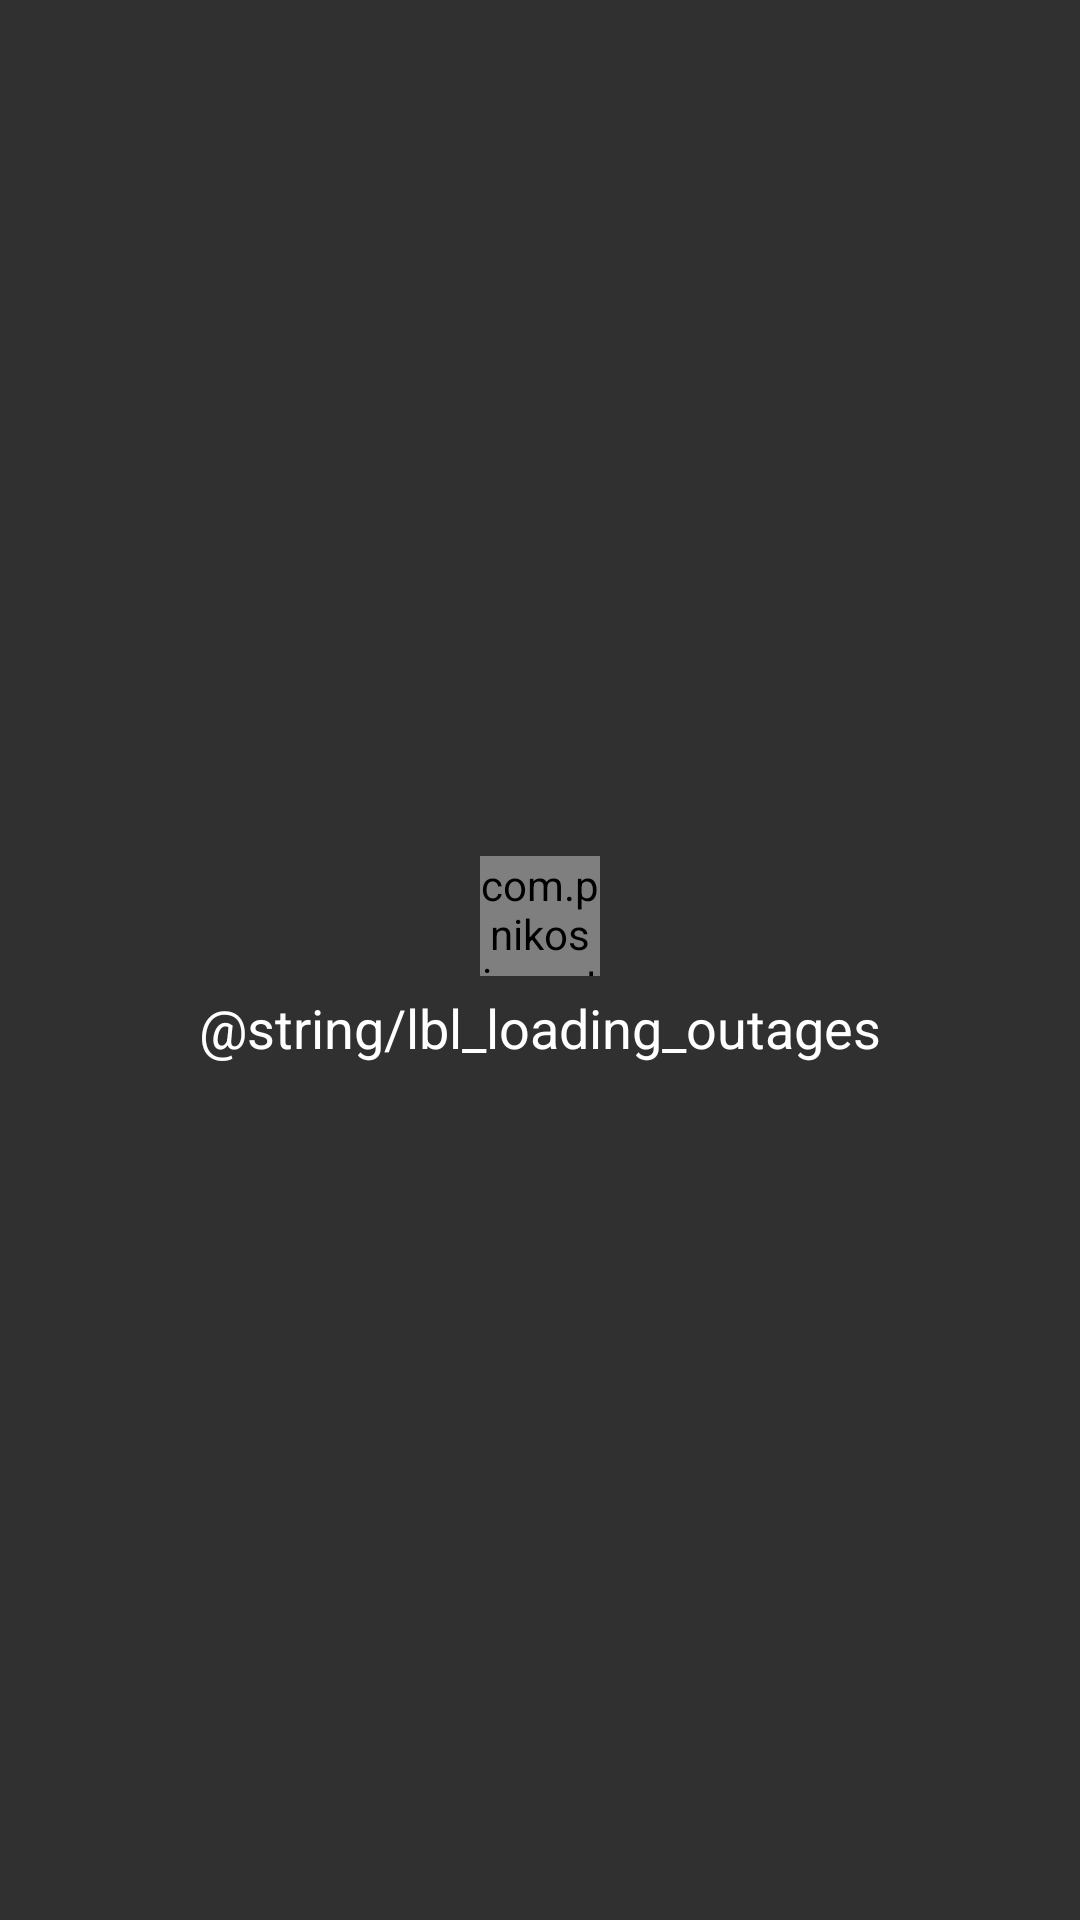

Android layout source for this screen:
<!-- AndroidManifest.xml: application theme Theme.Elfec.Sice -->
<!-- res/layout/list_loading.xml -->
<?xml version="1.0" encoding="utf-8"?>
<LinearLayout xmlns:android="http://schemas.android.com/apk/res/android"
              xmlns:app="http://schemas.android.com/apk/res-auto"
              android:layout_width="match_parent"
              android:layout_height="match_parent"
              android:gravity="center"
              android:orientation="vertical">

    <com.pnikosis.materialishprogress.ProgressWheel
        android:layout_width="@dimen/login_progress_size"
        android:layout_height="@dimen/login_progress_size"
        app:matProg_barColor="@color/colorPrimary"
        app:matProg_progressIndeterminate="true"/>

    <TextView
        android:layout_width="wrap_content"
        android:layout_height="wrap_content"
        android:layout_marginTop="5dp"
        android:text="@string/lbl_loading_outages"
        android:textAppearance="@style/TextAppearance.Montserrat.Light"
        android:textSize="18sp"/>

</LinearLayout>
<!-- resources referenced by this layout -->
<resources>
  <color name="colorPrimary">#18468D</color>
  <dimen name="login_progress_size">40dp</dimen>
  <style name="TextAppearance.Montserrat.Light" parent="TextAppearance.AppCompat">
          <item name="fontPath">fonts/montserrat_light.otf</item>
      </style>
  <style name="Theme.Elfec.Sice" parent="Theme.AppCompat">
          
          <item name="colorPrimary">@color/colorPrimary</item>
          <item name="colorPrimaryDark">@color/colorPrimaryDark</item>
          <item name="colorAccent">@color/colorAccent</item>
          <item name="colorButtonNormal">@color/colorPrimary</item>
          <item name="android:windowIsTranslucent">true</item>
          <item name="android:windowContentOverlay">@null</item>
          <item name="android:windowBackground">@color/backgroundColor</item>
          <item name="android:textSelectHandleLeft">@drawable/text_select_handle_left_material</item>
          <item name="android:textSelectHandleRight">@drawable/text_select_handle_right_material</item>
          <item name="android:textSelectHandle">@drawable/text_select_handle_middle_material</item>
          <item name="alertDialogTheme">@style/Theme.Elfec.Sice.AlertDialog</item>
          <item name="android:actionBarStyle">@style/Widget.Sice.ActionBar</item>
          <item name="android:windowTitleStyle">@style/TextAppearance.Sice.ActionBar.TextStyle</item>
          <item name="homeAsUpIndicator">@null</item>
      </style>
  <color name="colorPrimaryDark">#15386F</color>
  <color name="colorAccent">#02296A</color>
  <color name="backgroundColor">#303030</color>
  <!-- drawable text_select_handle_left_material (drawable) -->
  <?xml version="1.0" encoding="utf-8"?>
  <bitmap xmlns:android="http://schemas.android.com/apk/res/android"
      android:src="@drawable/text_select_handle_left_mtrl_alpha"
      android:tint="?attr/colorControlActivated" />
  <!-- drawable text_select_handle_right_material (drawable) -->
  <?xml version="1.0" encoding="utf-8"?>
  <bitmap xmlns:android="http://schemas.android.com/apk/res/android"
      android:src="@drawable/text_select_handle_right_mtrl_alpha"
      android:tint="?attr/colorControlActivated" />
  <!-- drawable text_select_handle_middle_material (drawable) -->
  <?xml version="1.0" encoding="utf-8"?>
  <bitmap xmlns:android="http://schemas.android.com/apk/res/android"
      android:src="@drawable/text_select_handle_middle_mtrl_alpha"
      android:tint="?attr/colorControlActivated" />
  <style name="Theme.Elfec.Sice.AlertDialog" parent="Theme.AppCompat.Dialog.Alert">
          <item name="colorPrimary">@color/colorPrimary</item>
          <item name="colorPrimaryDark">@color/colorPrimaryDark</item>
          <item name="colorAccent">@color/colorPrimaryDark</item>
          <item name="colorControlActivated">@color/colorPrimary</item>
          <item name="android:windowTitleStyle">@style/TextAppearance.Elfec.Sice.Dialog.Title</item>
      </style>
  <style name="Widget.Sice.ActionBar" parent="Widget.AppCompat.ActionBar.Solid">
          <item name="android:displayOptions">useLogo|showHome|showTitle</item>
          <item name="elevation">0dp</item>
          <item name="displayOptions">useLogo|showHome|showTitle</item>
          <item name="contentInsetStart">0dp</item>
          <item name="android:titleTextStyle">@style/TextAppearance.Sice.ActionBar.TextStyle</item>
      </style>
  <style name="TextAppearance.Sice.ActionBar.TextStyle" parent="TextAppearance.AppCompat.Widget.ActionBar.Title">
          <item name="android:textColor">@android:color/white</item>
          <item name="fontPath">fonts/montserrat_light.otf</item>
      </style>
  <!-- drawable text_select_handle_left_mtrl_alpha: png bitmap (drawable-hdpi, 633 bytes) -->
  <!-- drawable text_select_handle_right_mtrl_alpha: png bitmap (drawable-hdpi, 613 bytes) -->
  <!-- drawable text_select_handle_middle_mtrl_alpha: png bitmap (drawable-hdpi, 520 bytes) -->
</resources>
